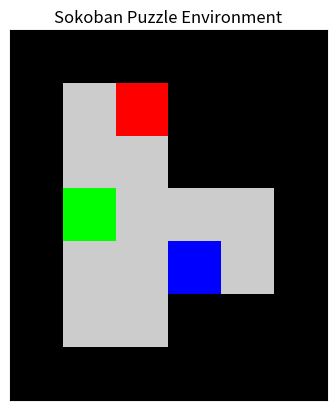

Write Python code to recreate this figure.
import numpy as np
import matplotlib.pyplot as plt
import random

class SokobanEnvironment:
    def __init__(self):
        self.grid = [
            [1, 1, 1, 1, 1, 1],
            [1, 0, 0, 1, 1, 1],            
            [1, 0, 0, 1, 1, 1],
            [1, 3, 0, 0, 0, 1],
            [1, 0, 0, 2, 0, 1],
            [1, 0, 0, 1, 1, 1],
            [1, 1, 1, 1, 1, 1],
        ]
        self.agent_position = (1, 2) # Agent starts at (1, 2)
        self.box_positions = [(4, 3)]
        self.storage_positions = [(3, 1)]
        self.actions = {
            "UP": (-1, 0),
            "DOWN": (1, 0),
            "LEFT": (0, -1),
            "RIGHT": (0, 1)
        }
        self.done = False

    def display_grid(self):
        color_grid = np.full((7, 6, 3), fill_value=[0.5, 0.5, 0.5])  # Default gray for the entire grid
        colors = {
            0: [0.8, 0.8, 0.8],  # Floor - light gray
            1: [0, 0, 0],        # Wall - black
            2: [0, 0, 1],        # Box - blue
            3: [0, 1, 0],        # Storage - green
            4: [1, 0, 0]         # Agent - red
        }
        for row in range(len(self.grid)):
            for col in range(len(self.grid[row])):
                cell_value = self.grid[row][col]
                color_grid[row, col] = colors.get(cell_value, [0.5, 0.5, 0.5])
        agent_x, agent_y = self.agent_position
        color_grid[agent_x, agent_y] = colors[4]
        for box in self.box_positions:
            box_x, box_y = box
            color_grid[box_x, box_y] = colors[2]
        for storage in self.storage_positions:
            storage_x, storage_y = storage
            color_grid[storage_x, storage_y] = colors[3]
        plt.imshow(color_grid, interpolation='nearest')
        plt.xticks([]), plt.yticks([])
        plt.title("Sokoban Puzzle Environment")
        plt.show()

    def reset(self):
        self.agent_position = (1, 2)
        self.box_positions = [(4, 3)]
        self.done = False

    def get_next_state(self, action):
        dx, dy = action
        x, y = self.agent_position
        next_agent_position = (x + dx, y + dy)

        if self.is_valid_position(next_agent_position):
            if next_agent_position in self.box_positions:
                next_box_position = (next_agent_position[0] + dx, next_agent_position[1] + dy)
                if self.is_valid_position(next_box_position) and next_box_position not in self.box_positions:
                    self.box_positions.remove(next_agent_position)
                    self.box_positions.append(next_box_position)
                    return next_agent_position
                else:
                    return self.agent_position
            else:
                return next_agent_position
        else:
            return self.agent_position  # If move is invalid, return the current position
        
    def is_valid_position(self, position):
        x, y = position
        if x < 0 or x >= len(self.grid) or y < 0 or y >= len(self.grid[0]):
            return False
        if self.grid[x][y] == 1:  # Wall
            return False
        return True

    def step(self, action):
        if self.done:
            print("Episode is done. Reset the environment.")
            return self.agent_position, 0, self.done  # Ensure it returns values even if done

        # Move the agent
        previous_agent_position = self.agent_position
        self.agent_position = self.get_next_state(self.actions[action])

        # Check for rewards and termination conditions
        if self.agent_position != previous_agent_position:
            # If a box was pushed to a storage location
            if previous_agent_position in self.box_positions:
                box_index = self.box_positions.index(previous_agent_position)
                if self.box_positions[box_index] in self.storage_positions:
                    reward = 0  # Box is at storage
                else:
                    reward = -1  # Box is not at storage
            else:
                reward = -1  # General step cost

            # Check if all boxes are on storage locations
            if all(box in self.storage_positions for box in self.box_positions):
                print("All boxes are placed in storage! Episode complete.")
                self.done = True

            # Check if a box gets stuck (simple check for corners)
            for box in self.box_positions:
                if self.is_box_stuck(box):
                    print("A box is stuck! Episode complete.")
                    self.done = True
        else:
            # Add penalty for hitting a wall
            if not self.is_valid_position(self.agent_position):
                reward = -10  # Penalty for hitting a wall
            else:
                reward = -1  # No movement means penalty

        return self.agent_position, reward, self.done  # Ensure this is always returned

        return self.agent_position, reward, self.done

    def is_box_stuck(self, box_position):
        x, y = box_position
        if (self.grid[x-1][y] == 1 and self.grid[x][y-1] == 1) or \
           (self.grid[x-1][y] == 1 and self.grid[x][y+1] == 1) or \
           (self.grid[x+1][y] == 1 and self.grid[x][y-1] == 1) or \
           (self.grid[x+1][y] == 1 and self.grid[x][y+1] == 1):
            return True
        return False


if __name__ == "__main__":
    env = SokobanEnvironment()
    env.display_grid()
